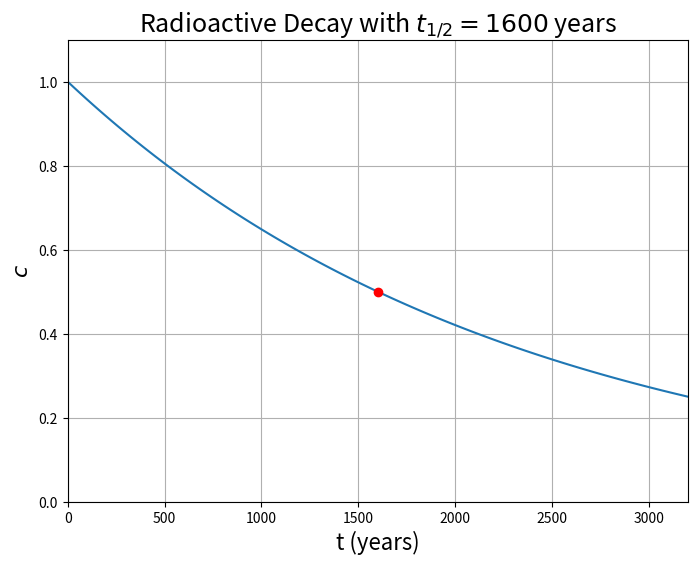
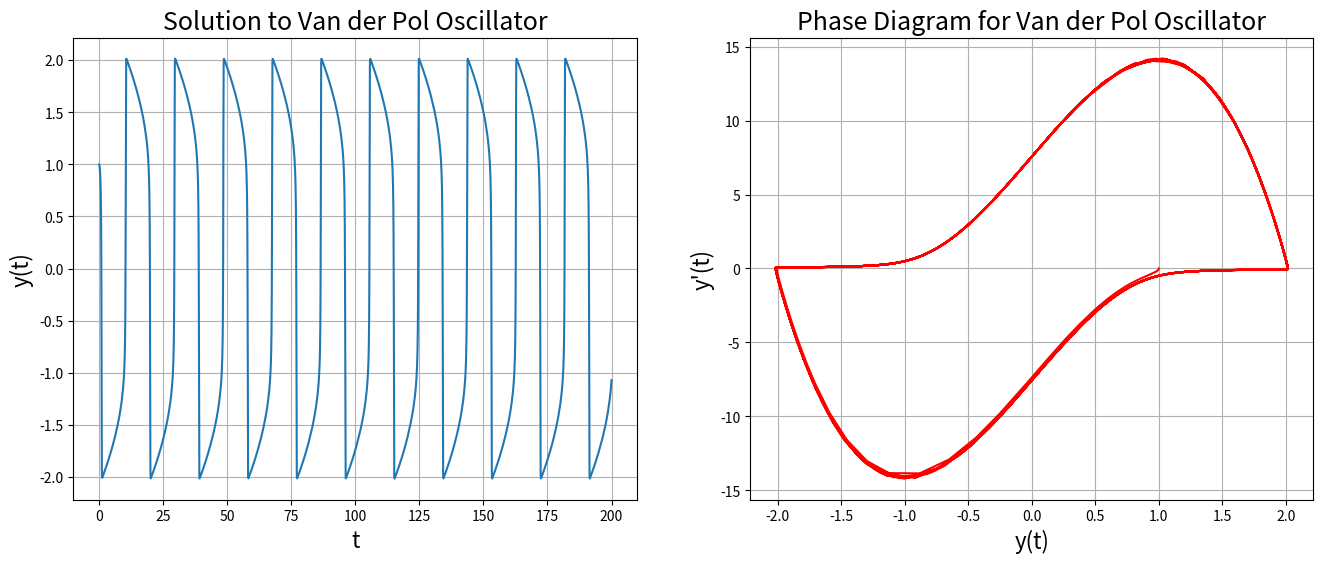
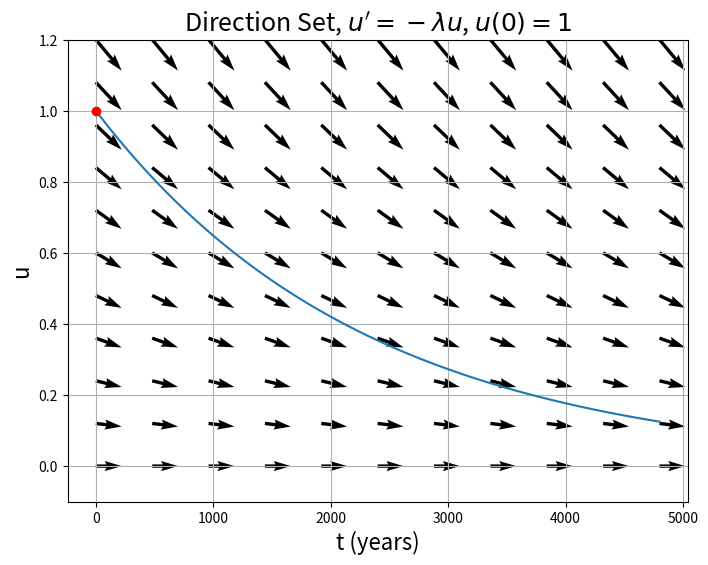
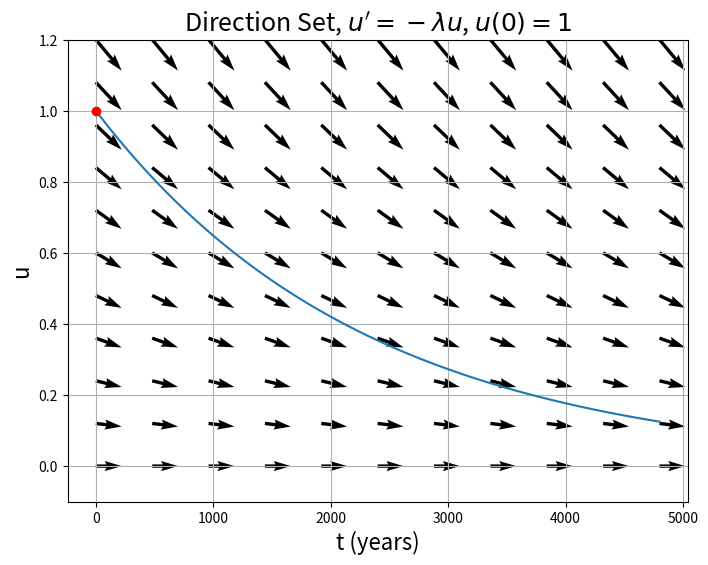
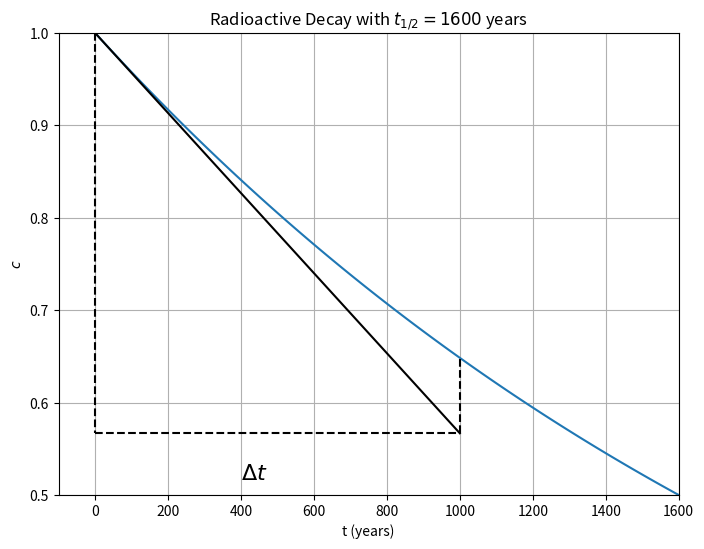
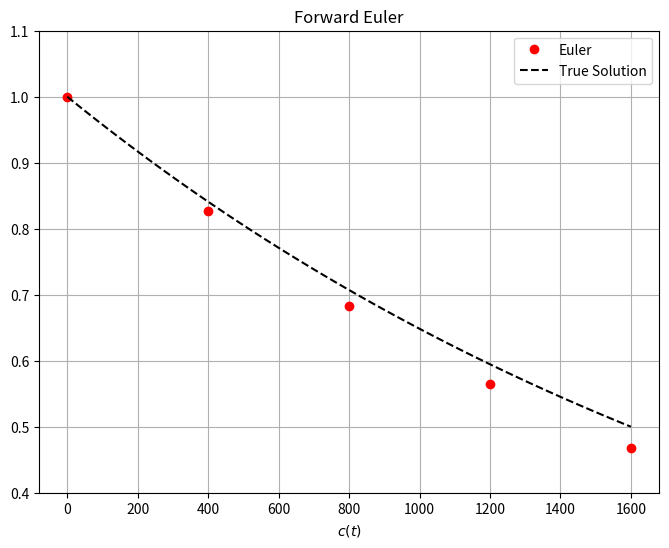
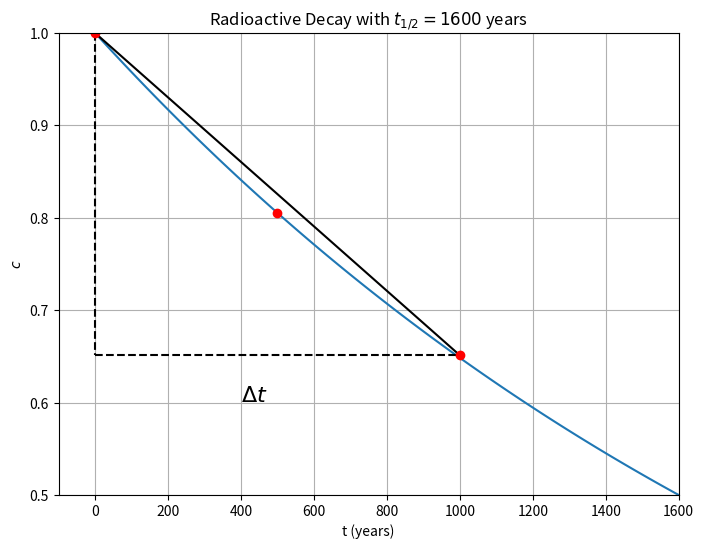
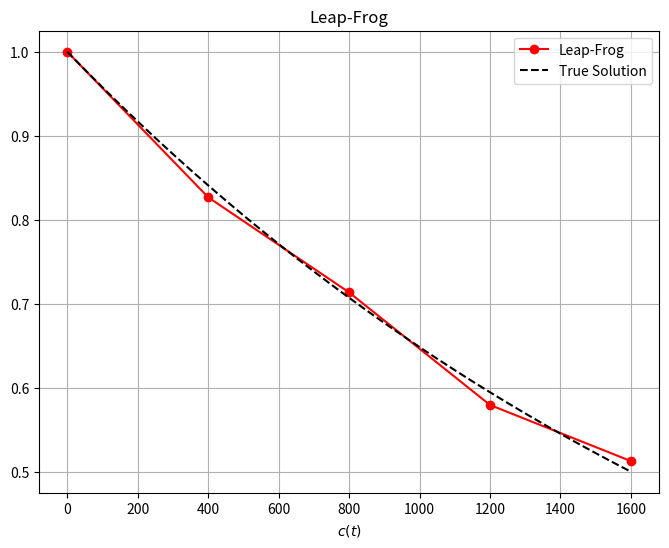
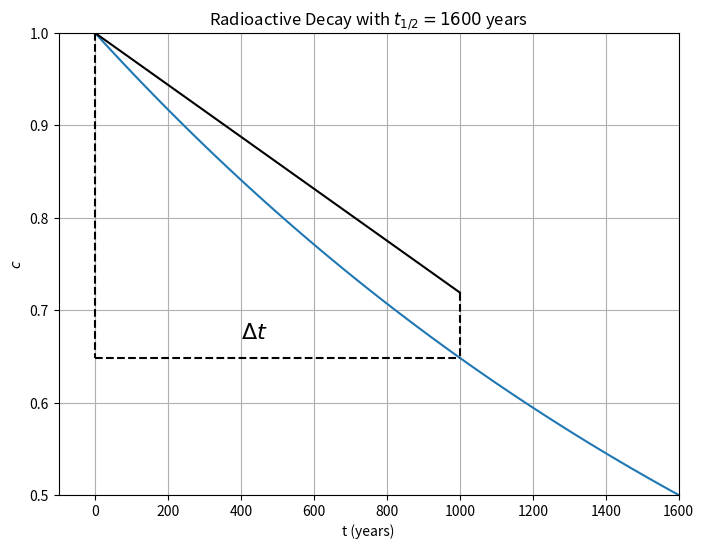
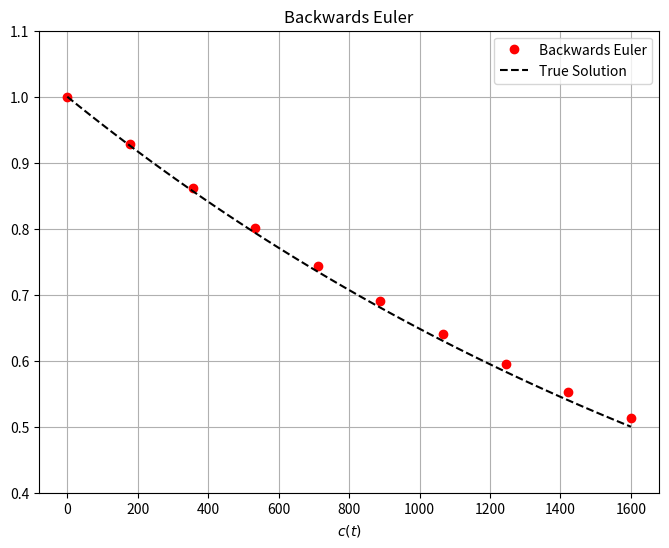
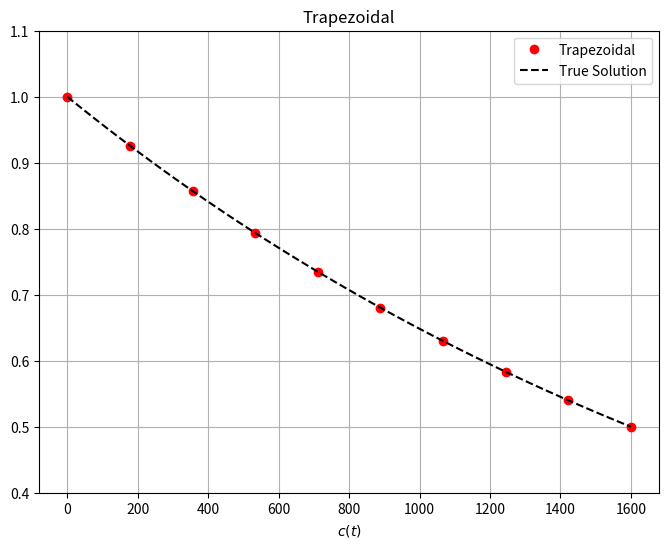
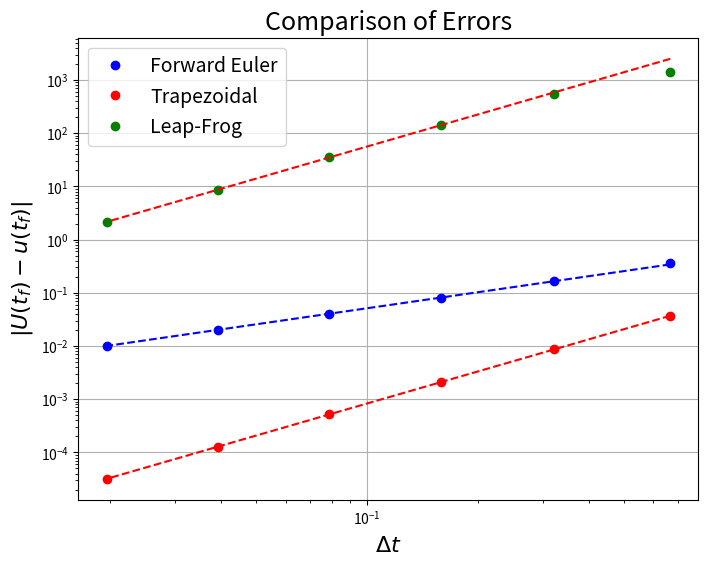
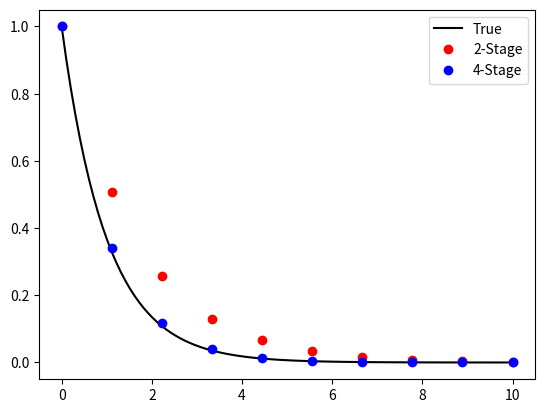
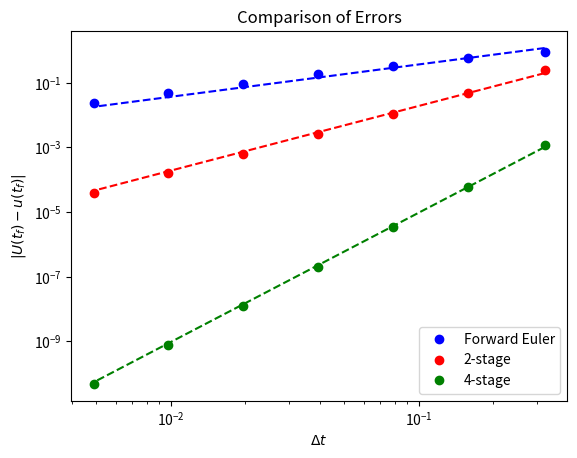
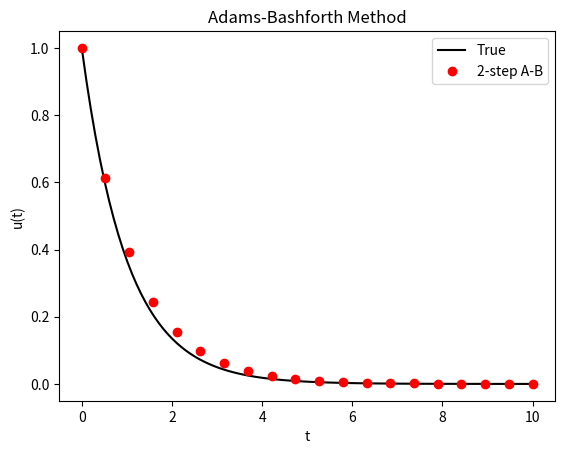
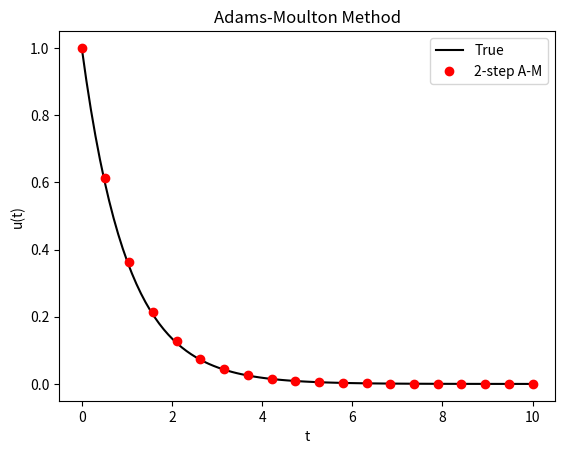

The matplotlib source for these figures, in order:
from __future__ import print_function

%matplotlib inline
import numpy
import matplotlib.pyplot as plt

t = numpy.linspace(0.0, 3200., 100)
c_0 = 1.0
decay_constant = -numpy.log(2.0) / 1600.0

fig = plt.figure(figsize=(8,6))
axes = fig.add_subplot(1, 1, 1)
axes.plot(t, 1.0 * numpy.exp(decay_constant * t))
axes.plot(1600.,0.5,'ro')
axes.set_title("Radioactive Decay with $t_{1/2} = 1600$ years", fontsize=18)
axes.set_xlabel('t (years)', fontsize=16)
axes.set_ylabel('$c$', fontsize=16)
axes.set_xlim((0.0, t[-1]))
axes.set_ylim((0.0, 1.1))
axes.grid()
plt.show()

from scipy.integrate import solve_ivp

def f_vanderpol(t, u, mu=5):
    return numpy.array([u[1], mu * (1.0 - u[0]**2) * u[1] - u[0]])

# N = 100
N = 500
t_span = (0., 200.)
u0 = [ 1., 0. ]
f = lambda t, u : f_vanderpol(t, u, mu=10)
sol = solve_ivp(f, t_span, u0, method='BDF')

fig = plt.figure(figsize=(16,6))
axes = fig.add_subplot(1, 2, 1)

axes.plot(sol.t, sol.y[0])
axes.set_title("Solution to Van der Pol Oscillator", fontsize=18)
axes.set_xlabel("t", fontsize=16)
axes.set_ylabel("y(t)", fontsize=16)
axes.grid()

axes = fig.add_subplot(1, 2, 2)

axes.plot(sol.y[0],sol.y[1],'r')
axes.set_title("Phase Diagram for Van der Pol Oscillator", fontsize=18)
axes.set_xlabel("y(t)", fontsize=16)
axes.set_ylabel("y'(t)", fontsize=16)
axes.grid()
plt.show()

t = numpy.linspace(0., 4800, 11)
y = numpy.linspace(0., 1.2, 11)
T, Y = numpy.meshgrid(t,y)
dt = numpy.ones(T.shape)
dy = -dt*Y

tp = numpy.linspace(0., 4800, 100)
fig = plt.figure(figsize=(8,6))
axes = fig.add_subplot(1, 1, 1)
axes.quiver(T,Y, dt,dy)
axes.plot(tp,numpy.exp(decay_constant*tp))
axes.plot(0.,1.,'ro')
axes.grid()
axes.set_title("Direction Set, $u' = - \lambda u$, $u(0)=1$", fontsize=18)
axes.set_xlabel('t (years)', fontsize=16)
axes.set_ylabel('u', fontsize=16)

axes.set_ylim((-.1,1.2))
plt.show()



t = numpy.linspace(0., 4800, 11)
y = numpy.linspace(0., 1.2, 11)
T, Y = numpy.meshgrid(t,y)
dt = numpy.ones(T.shape)
dy = -dt*Y

tp = numpy.linspace(0., 4800, 100)
fig = plt.figure(figsize=(8,6))
axes = fig.add_subplot(1, 1, 1)
axes.quiver(T,Y, dt,dy)
axes.plot(tp,numpy.exp(decay_constant*tp))
axes.plot(0.,1.,'ro')
axes.grid()
axes.set_title("Direction Set, $u' = - \lambda u$, $u(0)=1$", fontsize=18)
axes.set_xlabel('t (years)', fontsize=16)
axes.set_ylabel('u', fontsize=16)

axes.set_ylim((-.1,1.2))
plt.show()



t = numpy.linspace(0.0, 1.6e3, 100)
c_0 = 1.0
decay_constant = -numpy.log(2.0) / 1600.0

# Euler step
dt = 1e3
u_np = c_0 + dt * (decay_constant * c_0)

fig = plt.figure(figsize=(8,6))
axes = fig.add_subplot(1, 1, 1)
axes.plot(t, c_0 * numpy.exp(decay_constant * t), label="True Solution")
axes.plot((0.0, dt), (c_0, u_np), 'k')
axes.plot((dt, dt), (u_np, c_0 * numpy.exp(decay_constant * dt)), 'k--')
axes.plot((0.0, 0.0), (c_0, u_np), 'k--')
axes.plot((0.0, dt), (u_np, u_np), 'k--')
axes.text(400, u_np - 0.05, '$\Delta t$', fontsize=16)

axes.set_title("Radioactive Decay with $t_{1/2} = 1600$ years")
axes.set_xlabel('t (years)')
axes.set_ylabel('$c$')
axes.set_xlim(-1e2, 1.6e3)
axes.set_ylim((0.5,1.0))
axes.grid()
plt.show()

c_0 = 1.0
decay_constant = -numpy.log(2.0) / 1600.0
f = lambda t, u: decay_constant * u

# Implement Forward Euler
t_euler = numpy.linspace(0.0, 1.6e3, 5)
delta_t = t_euler[1] - t_euler[0]
u_euler = numpy.empty(t_euler.shape)
u_euler[0] = c_0
for (n, t_n) in enumerate(t_euler[:-1]):
    u_euler[n + 1] = u_euler[n] + delta_t * f(t_n, u_euler[n])

t_exact = numpy.linspace(0.0, 1.6e3, 100)
u_exact = c_0 * numpy.exp(decay_constant * t_exact)

fig = plt.figure(figsize=(8,6))
axes = fig.add_subplot(1, 1, 1)
axes.plot(t_euler, u_euler, 'or', label="Euler")
axes.plot(t_exact, u_exact, 'k--', label="True Solution")

axes.set_title("Forward Euler")
axes.set_xlabel("t (years)")
axes.set_xlabel("$c(t)$")
axes.set_ylim((0.4,1.1))
axes.grid()
axes.legend()
plt.show()

t = numpy.linspace(0.0, 1.6e3, 100)
c_0 = 1.0
decay_constant = -numpy.log(2.0) / 1600.0

fig = plt.figure(figsize=(8,6))
axes = fig.add_subplot(1, 1, 1)
axes.plot(t, c_0 * numpy.exp(decay_constant * t), label="True Solution")

# Plot Leap-Frog step
dt = 1e3
u1 = c_0 * numpy.exp(decay_constant * dt / 2.0)
u_np = c_0 + dt * (decay_constant * u1)
axes.plot((0.0, dt), (c_0, u_np), 'k')
axes.plot((dt, dt), (u_np, c_0 * numpy.exp(decay_constant * dt)), 'k--')
axes.plot((0.0, 0.0), (c_0, u_np), 'k--')
axes.plot((0.0, dt), (u_np, u_np), 'k--')
axes.text(400, u_np - 0.05, '$\Delta t$', fontsize=16)
axes.plot([0., dt/2, dt], [ c_0, u1, u_np],'ro')
axes.set_title("Radioactive Decay with $t_{1/2} = 1600$ years")
axes.set_xlabel('t (years)')
axes.set_ylabel('$c$')
axes.grid()
axes.set_xlim(-1e2, 1.6e3)
axes.set_ylim((0.5,1.0))
plt.show()

c_0 = 1.0
N = 25

# Stable example
decay_constant = -numpy.log(2.0) / 1600.0
t_exact = numpy.linspace(0.0, 1.6e3, 100)
t_leapfrog = numpy.linspace(0.0, 1.6e3, 5)

# Unstable example
# decay_constant = -1.0
# t_exact = numpy.linspace(0.0, 5.0, 100)
# t_leapfrog = numpy.linspace(0.0, 5.0, N)

f = lambda t, u: decay_constant * u


u_exact = c_0 * numpy.exp(decay_constant * t_exact)

# Implement leap-frog with initial Euler step
delta_t = t_leapfrog[1] - t_leapfrog[0]
u_leapfrog = numpy.empty(t_leapfrog.shape)
u_leapfrog[0] = c_0
u_leapfrog[1] = u_leapfrog[0] + delta_t * f(t_leapfrog[0], u_leapfrog[0])
# start with exact u[1]
#u_leapfrog[1] = u_leapfrog[0] * numpy.exp(decay_constant*delta_t)
for n in range(1, t_leapfrog.shape[0] - 1):
    u_leapfrog[n + 1] = u_leapfrog[n - 1] + 2.0 * delta_t * f(t_leapfrog[n], u_leapfrog[n])

fig = plt.figure(figsize=(8,6))
axes = fig.add_subplot(1, 1, 1)
axes.plot(t_leapfrog, u_leapfrog, 'or-', label="Leap-Frog")
axes.plot(t_exact, u_exact, 'k--', label="True Solution")
axes.grid()
axes.set_title("Leap-Frog")
axes.set_xlabel("t (years)")
axes.set_xlabel("$c(t)$")
axes.legend()
plt.show()

t = numpy.linspace(0.0, 1.6e3, 100)
c_0 = 1.0
decay_constant = -numpy.log(2.0) / 1600.0

fig = plt.figure(figsize=(8,6))
axes = fig.add_subplot(1, 1, 1)
axes.plot(t, c_0 * numpy.exp(decay_constant * t), label="True Solution")

# Plot Backwards Euler step
dt = 1e3
u_np = c_0 + dt * (decay_constant * c_0 * numpy.exp(decay_constant * dt))
axes.plot((0.0, dt), (c_0, u_np), 'k')
axes.plot((dt, dt), (u_np, c_0 * numpy.exp(decay_constant * dt)), 'k--')
axes.plot((0.0, 0.0), (c_0, c_0 * numpy.exp(decay_constant * dt)), 'k--')
axes.plot((0.0, dt), (c_0 * numpy.exp(decay_constant * dt), c_0 * numpy.exp(decay_constant * dt)), 'k--')
axes.text(400, u_np - 0.05, '$\Delta t$', fontsize=16)
axes.grid()
axes.set_title("Radioactive Decay with $t_{1/2} = 1600$ years")
axes.set_xlabel('t (years)')
axes.set_ylabel('$c$')
axes.set_xlim(-1e2, 1.6e3)
axes.set_ylim((0.5,1.0))
plt.show()

c_0 = 1.0
decay_constant = -numpy.log(2.0) / 1600.0
f = lambda t, u: decay_constant * u

t_exact = numpy.linspace(0.0, 1.6e3, 100)
u_exact = c_0 * numpy.exp(decay_constant * t_exact)

# Implement backwards Euler
t_backwards = numpy.linspace(0.0, 1.6e3, 10)
delta_t = t_backwards[1] - t_backwards[0]
u_backwards = numpy.empty(t_backwards.shape)
u_backwards[0] = c_0
for n in range(0, t_backwards.shape[0] - 1):
    u_backwards[n + 1] = u_backwards[n] / (1.0 - decay_constant * delta_t)

fig = plt.figure(figsize=(8,6))
axes = fig.add_subplot(1, 1, 1)
axes.plot(t_backwards, u_backwards, 'or', label="Backwards Euler")
axes.plot(t_exact, u_exact, 'k--', label="True Solution")
axes.grid()
axes.set_title("Backwards Euler")
axes.set_xlabel("t (years)")
axes.set_xlabel("$c(t)$")
axes.set_ylim((0.4,1.1))
axes.legend()
plt.show()

c_0 = 1.0
decay_constant = -numpy.log(2.0) / 1600.0
t_exact = numpy.linspace(0.0, 1.6e3, 100)
u_exact = c_0 * numpy.exp(decay_constant * t_exact)

# Implement trapezoidal method
t = numpy.linspace(0.0, 1.6e3, 10)
delta_t = t[1] - t[0]
u = numpy.empty(t.shape)
u[0] = c_0
integration_constant = (1.0 + decay_constant * delta_t / 2.0) / (1.0 - decay_constant * delta_t / 2.0)
for n in range(t.shape[0] - 1):
    u[n + 1] = u[n] * integration_constant

fig = plt.figure(figsize=(8,6))
axes = fig.add_subplot(1, 1, 1)
axes.plot(t, u, 'or', label="Trapezoidal")
axes.plot(t_exact, u_exact, 'k--', label="True Solution")
axes.grid()

axes.set_title("Trapezoidal")
axes.set_xlabel("t (years)")
axes.set_xlabel("$c(t)$")
axes.set_ylim((0.4,1.1))
axes.legend()
plt.show()

# Compare accuracy between Euler, Trapezoidal and Leap-Frog
f = lambda t, u: -u
u_exact = lambda t: numpy.exp(-t)
u_0 = 1.0

t_f = 10.0
num_steps = [2**n for n in range(4,10)]

delta_t = numpy.empty(len(num_steps))
error_euler = numpy.empty(len(num_steps))
error_trap = numpy.empty(len(num_steps))
error_leapfrog = numpy.empty(len(num_steps))

for (i, N) in enumerate(num_steps):
    t = numpy.linspace(0, t_f, N)
    delta_t[i] = t[1] - t[0]
    
    # Compute Euler solution
    u_euler = numpy.empty(t.shape)
    u_euler[0] = u_0
    for n in range(t.shape[0] - 1):
        u_euler[n+1] = u_euler[n] + delta_t[i] * f(t[n], u_euler[n])
        
    # Compute trapezoidal
    u_trap = numpy.empty(t.shape)
    u_trap[0] = u_0
    integration_constant = (1.0 - delta_t[i] / 2.0) / (1.0 + delta_t[i] / 2.0)
    for n in range(t.shape[0] - 1):
        u_trap[n + 1] = u_trap[n] * integration_constant
        
    # Compute Leap-Frog with a Forward Euler start
    u_leapfrog = numpy.empty(t.shape)
    u_leapfrog[0] = u_0
    u_leapfrog[1] = u_euler[1]
    # With an exact start
    #u_leapfrog[1] = u_exact(delta_t[i])
    for n in range(1, t.shape[0] - 1):
        u_leapfrog[n+1] = u_leapfrog[n-1] + 2.0 * delta_t[i] * f(t[n], u_leapfrog[n])
        
    # Compute error for each
    error_euler[i] = numpy.linalg.norm(delta_t[i] * (u_euler - u_exact(t)), ord=1)
    error_trap[i] = numpy.linalg.norm(delta_t[i] * (u_trap - u_exact(t)), ord=1)
    error_leapfrog[i] = numpy.linalg.norm(delta_t[i] * (u_leapfrog - u_exact(t)), ord=1)
    
# Plot error vs. delta_t
fig = plt.figure(figsize=(8,6))
axes = fig.add_subplot(1, 1, 1)

order_C = lambda delta_x, error, order: numpy.exp(numpy.log(error) - order * numpy.log(delta_x))
axes.loglog(delta_t, error_euler, 'bo', label='Forward Euler')
axes.loglog(delta_t, error_trap, 'ro', label='Trapezoidal')
axes.loglog(delta_t, error_leapfrog, 'go', label="Leap-Frog")

axes.loglog(delta_t, order_C(delta_t[2], error_euler[2], 1.0) * delta_t**1.0, '--b')
axes.loglog(delta_t, order_C(delta_t[2], error_trap[2], 2.0) * delta_t**2.0, '--r')
axes.loglog(delta_t, order_C(delta_t[2], error_leapfrog[2], 2.0) * delta_t**2.0, '--r')

axes.grid()
axes.legend(loc=2, fontsize=14)
axes.set_title("Comparison of Errors", fontsize=18)
axes.set_xlabel("$\Delta t$",fontsize=16)
axes.set_ylabel("$|U(t_f) - u(t_f)|$", fontsize=16)

plt.show()

# Implement and compare the two-stage and 4-stage Runge-Kutta methods
f = lambda t, u: -u

t_exact = numpy.linspace(0.0, 10.0, 100)
u_exact = numpy.exp(-t_exact)

N = 10
t = numpy.linspace(0, 10.0, N)
delta_t = t[1] - t[0]
u_2 = numpy.empty(t.shape)
u_4 = numpy.empty(t.shape)
u_2[0] = 1.0
u_4[0] = 1.0

for (n, t_n) in enumerate(t[1:]):
    u_2[n+1] = u_2[n] + 0.5 * delta_t * f(t_n, u_2[n])
    u_2[n+1] = u_2[n] + delta_t * f(t_n, u_2[n+1])
    y_1 = u_4[n]
    y_2 = u_4[n] + 0.5 * delta_t * f(t_n, y_1)
    y_3 = u_4[n] + 0.5 * delta_t * f(t_n + 0.5 * delta_t, y_2)
    y_4 = u_4[n] + delta_t * f(t_n + 0.5 * delta_t, y_3)
    u_4[n+1] = u_4[n] + delta_t / 6.0 * (f(t_n, y_1) + 2.0 * f(t_n + 0.5 * delta_t, y_2) + 2.0 * f(t_n + 0.5 * delta_t, y_3) + f(t_n + delta_t, y_4))
    
fig = plt.figure()
axes = fig.add_subplot(1, 1, 1)

axes.plot(t_exact, u_exact, 'k', label="True")
axes.plot(t, u_2, 'ro', label="2-Stage")
axes.plot(t, u_4, 'bo', label="4-Stage")
axes.legend(loc=1)

plt.show()

# Compare accuracy between Euler and RK
f = lambda t, u: -u
u_exact = lambda t: numpy.exp(-t)

t_f = 10.0
num_steps = [2**n for n in range(5,12)]
delta_t = numpy.empty(len(num_steps))
error_euler = numpy.empty(len(num_steps))
error_2 = numpy.empty(len(num_steps))
error_4 = numpy.empty(len(num_steps))

for (i, N) in enumerate(num_steps):
    t = numpy.linspace(0, t_f, N)
    delta_t[i] = t[1] - t[0]
    
    # Compute Euler solution
    U_euler = numpy.empty(t.shape)
    U_euler[0] = 1.0
    for (n, t_n) in enumerate(t[1:]):
        U_euler[n+1] = U_euler[n] + delta_t[i] * f(t_n, U_euler[n])
        
    # Compute 2 and 4-stage
    U_2 = numpy.empty(t.shape)
    U_4 = numpy.empty(t.shape)
    U_2[0] = 1.0
    U_4[0] = 1.0
    for (n, t_n) in enumerate(t[1:]):
        U_2[n+1] = U_2[n] + 0.5 * delta_t[i] * f(t_n, U_2[n])
        U_2[n+1] = U_2[n] + delta_t[i] * f(t_n, U_2[n+1])
        y_1 = U_4[n]
        y_2 = U_4[n] + 0.5 * delta_t[i] * f(t_n, y_1)
        y_3 = U_4[n] + 0.5 * delta_t[i] * f(t_n + 0.5 * delta_t[i], y_2)
        y_4 = U_4[n] + delta_t[i] * f(t_n + 0.5 * delta_t[i], y_3)
        U_4[n+1] = U_4[n] + delta_t[i] / 6.0 * (f(t_n, y_1) + 2.0 * f(t_n + 0.5 * delta_t[i], y_2) + 2.0 * f(t_n + 0.5 * delta_t[i], y_3) + f(t_n + delta_t[i], y_4))
        
    # Compute error for each
    error_euler[i] = numpy.abs(U_euler[-1] - u_exact(t_f)) / numpy.abs(u_exact(t_f))
    error_2[i] = numpy.abs(U_2[-1] - u_exact(t_f)) / numpy.abs(u_exact(t_f))
    error_4[i] = numpy.abs(U_4[-1] - u_exact(t_f)) / numpy.abs(u_exact(t_f))
    
# Plot error vs. delta_t
fig = plt.figure()
axes = fig.add_subplot(1, 1, 1)

axes.loglog(delta_t, error_euler, 'bo', label='Forward Euler')
axes.loglog(delta_t, error_2, 'ro', label='2-stage')
axes.loglog(delta_t, error_4, 'go', label="4-stage")

order_C = lambda delta_x, error, order: numpy.exp(numpy.log(error) - order * numpy.log(delta_x))
axes.loglog(delta_t, order_C(delta_t[1], error_euler[1], 1.0) * delta_t**1.0, '--b')
axes.loglog(delta_t, order_C(delta_t[1], error_2[1], 2.0) * delta_t**2.0, '--r')
axes.loglog(delta_t, order_C(delta_t[1], error_4[1], 4.0) * delta_t**4.0, '--g')

axes.legend(loc=4)
axes.set_title("Comparison of Errors")
axes.set_xlabel("$\Delta t$")
axes.set_ylabel("$|U(t_f) - u(t_f)|$")

plt.show()

# Use 2-step Adams-Bashforth to compute solution
f = lambda t, u: -u

t_exact = numpy.linspace(0.0, 10.0, 100)
u_exact = numpy.exp(-t_exact)

N = 20
# N = 10
t = numpy.linspace(0, 10.0, N)
delta_t = t[1] - t[0]
u_ab2 = numpy.empty(t.shape)

# Use RK-2 to start the method
u_ab2[0] = 1.0
u_ab2[1] = u_ab2[0] + 0.5 * delta_t * f(t[0], u_ab2[0])
u_ab2[1] = u_ab2[0] + delta_t * f(t[0], u_ab2[1])
for n in range(0,len(t)-2):
    u_ab2[n+2] = u_ab2[n + 1] + delta_t / 2.0 * (-f(t[n], u_ab2[n]) + 3.0 * f(t[n+1], u_ab2[n+1]))
    
fig = plt.figure()
axes = fig.add_subplot(1, 1, 1)

axes.plot(t_exact, u_exact, 'k', label="True")
axes.plot(t, u_ab2, 'ro', label="2-step A-B")

axes.set_title("Adams-Bashforth Method")
axes.set_xlabel("t")
axes.set_ylabel("u(t)")
axes.legend(loc=1)

plt.show()

# Use 2-step Adams-Moulton to compute solution
# u' = - decay u
decay_constant = 1.0
f = lambda t, u: -decay_constant * u

t_exact = numpy.linspace(0.0, 10.0, 100)
u_exact = numpy.exp(-t_exact)

N = 20
# N = 10
# N = 5
t = numpy.linspace(0, 10.0, N)
delta_t = t[1] - t[0]
U = numpy.empty(t.shape)
U[0] = 1.0
U[1] = U[0] + 0.5 * delta_t * f(t[0], U[0])
U[1] = U[0] + delta_t * f(t[0], U[1])    
integration_constant = 1.0 / (1.0 + 5.0 * decay_constant * delta_t / 12.0)
for n in range(t.shape[0] - 2):
    U[n+2] = (U[n+1] + decay_constant * delta_t / 12.0 * (U[n] - 8.0 * U[n+1])) * integration_constant

fig = plt.figure()
axes = fig.add_subplot(1, 1, 1)

axes.plot(t_exact, u_exact, 'k', label="True")
axes.plot(t, U, 'ro', label="2-step A-M")

axes.set_title("Adams-Moulton Method")
axes.set_xlabel("t")
axes.set_ylabel("u(t)")
axes.legend(loc=1)

plt.show()

# Compare accuracy between RK-2, AB-2 and AM-2
f = lambda t, u: -u
u_exact = lambda t: numpy.exp(-t)

t_f = 10.0
num_steps = [2**n for n in range(4,10)]
delta_t = numpy.empty(len(num_steps))
error_rk = numpy.empty(len(num_steps))
error_ab = numpy.empty(len(num_steps))
error_am = numpy.empty(len(num_steps))

for (i, N) in enumerate(num_steps):
    t = numpy.linspace(0, t_f, N)
    delta_t[i] = t[1] - t[0]
        
    # Compute RK2
    U_rk = numpy.empty(t.shape)
    U_rk[0] = 1.0
    for n in range(t.shape[0]-1):
        U_rk[n+1] = U_rk[n] + 0.5 * delta_t[i] * f(t[n], U_rk[n])
        U_rk[n+1] = U_rk[n] + delta_t[i] * f(t[n], U_rk[n+1])
        
    # Compute Adams-Bashforth 2-stage
    U_ab = numpy.empty(t.shape)
    U_ab[:2] = U_rk[:2]
    for n in range(t.shape[0] - 2):
        U_ab[n+2] = U_ab[n + 1] + delta_t[i] / 2.0 * (-f(t[n], U_ab[n]) + 3.0 * f(t[n+1], U_ab[n+1]))
    
    # Compute Adama-Moulton 2-stage
    U_am = numpy.empty(t.shape)
    U_am[:2] = U_rk[:2]
    decay_constant = 1.0
    integration_constant = 1.0 / (1.0 + 5.0 * decay_constant * delta_t[i] / 12.0)
    for n in range(t.shape[0] - 2):
        U_am[n+2] = (U_am[n+1] + decay_constant * delta_t[i] / 12.0 * (U_am[n] - 8.0 * U_am[n+1])) * integration_constant
        
    # Compute error for each
    error_rk[i] = numpy.linalg.norm(delta_t[i] * (U_rk - u_exact(t)), ord=1)
    error_ab[i] = numpy.linalg.norm(delta_t[i] * (U_ab - u_exact(t)), ord=1)
    error_am[i] = numpy.linalg.norm(delta_t[i] * (U_am - u_exact(t)), ord=1)
    
# Plot error vs. delta_t
fig = plt.figure()
axes = fig.add_subplot(1, 1, 1)

axes.loglog(delta_t, error_rk, 'ko', label='RK-2')
axes.loglog(delta_t, error_ab, 'bo', label='AB-2')
axes.loglog(delta_t, error_am, 'go', label="AM-2")

order_C = lambda delta_x, error, order: numpy.exp(numpy.log(error) - order * numpy.log(delta_x))
axes.loglog(delta_t, order_C(delta_t[0], error_ab[0], 1.0) * delta_t**1.0, '--r')
axes.loglog(delta_t, order_C(delta_t[1], error_ab[1], 2.0) * delta_t**2.0, '--b')
axes.loglog(delta_t, order_C(delta_t[1], error_am[1], 3.0) * delta_t**3.0, '--g')

axes.legend(loc=4)
axes.set_title("Comparison of Errors")
axes.set_xlabel("$\Delta t$")
axes.set_ylabel("$|U(t) - u(t)|$")

plt.show()

# One-step Adams-Bashforth-Moulton
f = lambda t, u: -u

t_exact = numpy.linspace(0.0, 10.0, 100)
u_exact = numpy.exp(-t_exact)

N = 100
t = numpy.linspace(0, 10.0, N)
delta_t = t[1] - t[0]
U = numpy.empty(t.shape)

U[0] = 1.0
for n in range(t.shape[0] - 1):
    U[n+1] = U[n] + delta_t * f(t[n], U[n])
    U[n+1] = U[n] + 0.5 * delta_t * (f(t[n], U[n]) + f(t[n+1], U[n+1]))
    
fig = plt.figure()
axes = fig.add_subplot(1, 1, 1)

axes.plot(t_exact, u_exact, 'k', label="True")
axes.plot(t, U, 'ro', label="2-step A-B")

axes.set_title("Adams-Bashforth-Moulton P/C Method")
axes.set_xlabel("t")
axes.set_ylabel("u(t)")
axes.legend(loc=1)

plt.show()

